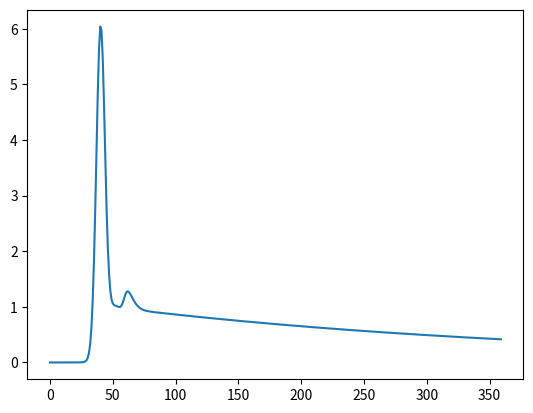

Generate this figure with matplotlib:
import numpy as np


def parker(t:np.ndarray, BAT:float=30.0, Hct:float=0.0, dose:float=0.1)->np.ndarray:
    """AIF model as defined by Parker et al (2005)

    Args:
        t (np.ndarray): array of time points in units of sec. [OSIPI code Q.GE1.004]
        BAT (float, optional): Time in seconds before the bolus arrives. Defaults to 30sec. [OSIPI code Q.BA1.001]
        Hct (float, optional): Hematocrit. Defaults to 0.0. [OSIPI code Q.PH1.012]
        dose (float, optional): Injected contrast agent dose in units of [???]. Defaults to 0.1. [OSIPI code Q.IC1.999]

    Returns:
        np.ndarray: Concentrations in mM for each time point in t.

    See Also:
        :func:`~georgiou`
        :func:`~weinmann`

    References:
        - Lexicon url: https://osipi.github.io/OSIPI_CAPLEX/perfusionModels/#arterial-input-function-models
        - Lexicon code: M.IC2.001
        - OSIPI name: Parker AIF model
        - Adapted from contribution by: MB_QBI_UoManchester_UK

    Example:

        Create an array of time points covering 6min in steps of 1sec, calculate the Parker AIF at these time points and plot the results.

        Import packages:

        >>> import matplotlib.pyplot as plt
        >>> import osipi.dc.models.concentration.aif as aif

        Calculate AIF and plot

        >>> t = np.arange(0, 6, 1/60)
        >>> ca = aif.parker(t)
        >>> plt.plot(t,ca)
    """

    # Convert from OSIPI units (sec) to units used internally (mins)
    t_min = t/60
    bat_min = BAT/60

    t_offset = t_min - bat_min

    #A1/(SD1*sqrt(2*PI)) * exp(-(t_offset-m1)^2/(2*var1))
    #A1 = 0.833, SD1 = 0.055, m1 = 0.171
    gaussian1 = 5.73258 * np.exp(
        -1.0 *
        (t_offset - 0.17046) * (t_offset - 0.17046) /
        (2.0 * 0.0563 * 0.0563) )
    
    #A2/(SD2*sqrt(2*PI)) * exp(-(t_offset-m2)^2/(2*var2))
    #A2 = 0.336, SD2 = 0.134, m2 = 0.364
    gaussian2 = 0.997356 * np.exp(
        -1.0 *
        (t_offset - 0.365) * (t_offset - 0.365) /
        (2.0 * 0.132 * 0.132))
    # alpha*exp(-beta*t_offset) / (1+exp(-s(t_offset-tau)))
    # alpha = 1.064, beta = 0.166, s = 37.772, tau = 0.482
    sigmoid = 1.050 * np.exp(-0.1685 * t_offset) / (1.0 + np.exp(-38.078 * (t_offset - 0.483)))

    pop_aif = ((dose / 0.1) * (gaussian1 + gaussian2 + sigmoid)) / \
        (1.0 - Hct)
    
    return pop_aif


def georgiou(t:np.ndarray, BAT:float=30.0)->np.ndarray:
    """AIF model as defined by Georgiou et al.

    Note:
        This function is not yet implemented. If you are implementing it yourself please consider submitting a code contribution to OSIPI, so nobody ever has to write this function again!

    Args:
        t (np.ndarray): array of time points in units of sec. [OSIPI code Q.GE1.004]
        BAT (float, optional): Time in seconds before the bolus arrives. Defaults to 30sec. [OSIPI code Q.BA1.001]

    Returns:
        np.ndarray: Concentrations in mM for each time point in t.

    See Also:
        :func:`~parker`
        :func:`~weinmann`

    References:
        - Lexicon url: https://osipi.github.io/OSIPI_CAPLEX/perfusionModels/#arterial-input-function-models
        - Lexicon code: M.IC2.002
        - OSIPI name: Georgiou AIF model
        - Adapted from contribution by: TBC

    Example:

        Create an array of time points covering 6min in steps of 1sec, calculate the Georgiou AIF at these time points and plot the results.

        Import packages:

        >>> import matplotlib.pyplot as plt
        >>> import osipi.dc.models.concentration.aif as aif

        Calculate AIF and plot

        >>> t = np.arange(0, 6, 1/60)
        >>> ca = aif.georgiou(t)
        >>> plt.plot(t,ca)
    """

    msg = 'This function is not yet implemented \n'
    msg += 'If you implement it yourself, please consider submitting it as an OSIPI code contribution'
    raise NotImplementedError(msg)


def weinmann(t:np.ndarray, BAT:float=30.0)->np.ndarray:
    """AIF model as defined by Weinmann et al.

    Note:
        This function is not yet implemented. If you are implementing it yourself please consider submitting a code contribution to OSIPI, so nobody ever has to write this function again!

    Args:
        t (np.ndarray): array of time points in units of sec. [OSIPI code Q.GE1.004]
        BAT (float, optional): Time in seconds before the bolus arrives. Defaults to 30sec. [OSIPI code Q.BA1.001]

    Returns:
        np.ndarray: Concentrations in mM for each time point in t.

    See Also:
        :func:`~parker`
        :func:`~georgiou`

    References:
        - Lexicon url: https://osipi.github.io/OSIPI_CAPLEX/perfusionModels/#arterial-input-function-models
        - Lexicon code: M.IC2.003
        - OSIPI name: Weinmann AIF model
        - Adapted from contribution by: TBC

    Example:

        Create an array of time points covering 6min in steps of 1sec, calculate the Weinmann AIF at these time points and plot the results.

        Import packages:

        >>> import matplotlib.pyplot as plt
        >>> import osipi.dc.models.concentration.aif as aif

        Calculate AIF and plot

        >>> t = np.arange(0, 6, 1/60)
        >>> ca = aif.weinmann(t)
        >>> plt.plot(t,ca)
    """
    msg = 'This function is not yet implemented \n'
    msg += 'If you implement it yourself, please consider submitting it as an OSIPI code contribution'
    raise NotImplementedError(msg)



if __name__ == "__main__":

    import matplotlib.pyplot as plt

    t = np.arange(0, 6*60, 1)
    ca = parker(t)
    plt.plot(t, ca)
    plt.show()
